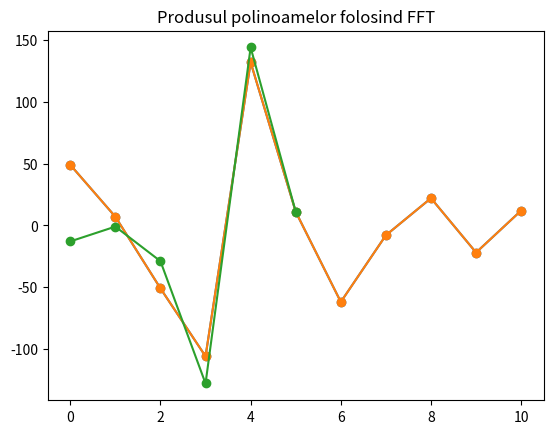

Write Python code to recreate this figure.
import numpy as np
import matplotlib.pyplot as plt

# Generarea coeficienților polinoamelor p(x) și q(x)
N = 5  # Gradul maxim al polinoamelor
p_coeff = np.random.randint(-10, 10, size=N + 1)
q_coeff = np.random.randint(-10, 10, size=N + 1)

# Calculul produsului utilizând convoluția
r_convolution = np.convolve(p_coeff, q_coeff, mode='full')

# Afișarea rezultatelor
print("Coeficienții polinomului rezultat folosind convoluția:")
print(r_convolution)

# Afisare grafica
plt.plot(r_convolution, marker='o')
plt.title('Produsul polinoamelor folosind convoluția')
plt.show()

# Calculul produsului utilizând înmulțirea directă a coeficienților
r_direct = np.polymul(p_coeff, q_coeff)

# Afișarea rezultatelor
print("Coeficienții polinomului rezultat folosind înmulțirea directă:")
print(r_direct)

# Afisare grafica
plt.plot(r_direct, marker='o')
plt.title('Produsul polinoamelor folosind înmulțirea directă')
plt.show()
# Calculul produsului utilizând FFT
r_fft = np.fft.ifft(np.fft.fft(p_coeff) * np.fft.fft(q_coeff)).real

# Afișarea rezultatelor
print("Coeficienții polinomului rezultat folosind FFT:")
print(r_fft)

# Afisare grafica
plt.plot(r_fft, marker='o')
plt.title('Produsul polinoamelor folosind FFT')
plt.show()
